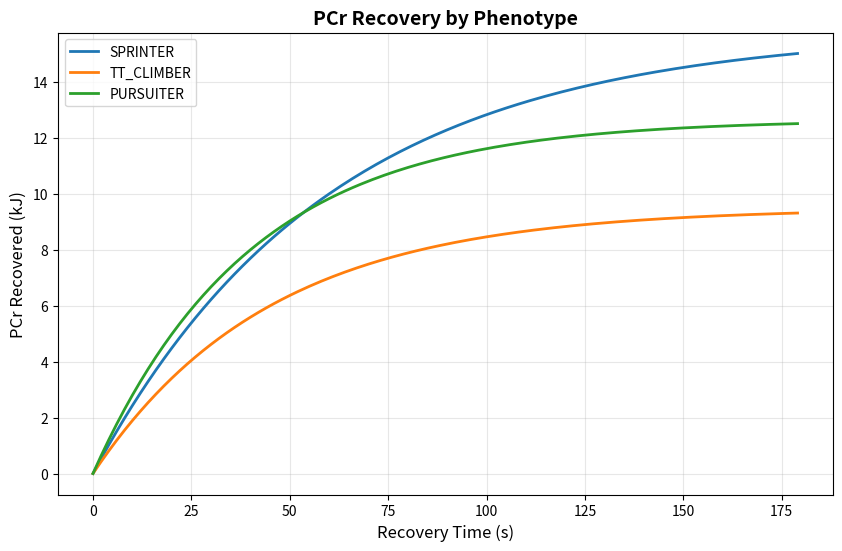

Generate this figure with matplotlib: (Note: this script raises an exception after producing the figure.)
"""
Metabolic Profiler — Phenotype-Adaptive PCr Model
Version: 3.4.0-PhenotypeAdaptive

ENHANCEMENTS:
- PCr capacity and recovery modulated by rider phenotype
- Anaerobic contribution adjusted for sprinter vs climber
- More accurate energy contribution modeling

PHENOTYPE PARAMETERS:
  SPRINTER:     High PCr capacity (25kJ), slower recovery (τ=60s), high anaerobic priority
  TT_CLIMBER:   Low PCr capacity (15kJ), faster recovery (τ=45s), low anaerobic priority
  PURSUITER:    Medium PCr (20kJ), fast recovery (τ=40s), medium anaerobic
  ALL_ROUNDER:  Balanced PCr (20kJ), medium recovery (τ=50s), medium anaerobic
"""

from typing import Dict, Any, Optional
import numpy as np


# =============================================================================
# PHENOTYPE-SPECIFIC PCr PARAMETERS
# =============================================================================

PCr_PARAMS = {
    "SPRINTER": {
        "pcr_capacity_kj": 25.0,
        "recovery_tau_s": 60.0,
        "anaerobic_priority": 0.90,  # Heavily reliant on glycolytic system
        "description": "Explosive fiber profile, large phosphagen stores",
    },
    "TT_CLIMBER": {
        "pcr_capacity_kj": 15.0,
        "recovery_tau_s": 45.0,
        "anaerobic_priority": 0.70,  # More aerobic-efficient
        "description": "Oxidative fiber profile, economical energy use",
    },
    "PURSUITER": {
        "pcr_capacity_kj": 20.0,
        "recovery_tau_s": 40.0,
        "anaerobic_priority": 0.80,
        "description": "Balanced fast-twitch/slow-twitch, rapid recovery",
    },
    "ALL_ROUNDER": {
        "pcr_capacity_kj": 20.0,
        "recovery_tau_s": 50.0,
        "anaerobic_priority": 0.80,
        "description": "Balanced profile across power durations",
    },
    "DEFAULT": {
        "pcr_capacity_kj": 20.0,
        "recovery_tau_s": 50.0,
        "anaerobic_priority": 0.80,
        "description": "Generic athlete without phenotype classification",
    },
}


def get_pcr_params(phenotype: Optional[str]) -> Dict[str, Any]:
    """
    Retrieve PCr parameters for a given rider phenotype.
    
    Parameters:
        phenotype: One of SPRINTER, TT_CLIMBER, PURSUITER, ALL_ROUNDER, or None
    
    Returns:
        Dictionary with pcr_capacity_kj, recovery_tau_s, anaerobic_priority
    """
    if phenotype is None or phenotype not in PCr_PARAMS:
        return PCr_PARAMS["DEFAULT"]
    return PCr_PARAMS[phenotype]


def compute_energy_contribution_adaptive(
    duration_s: float,
    power_w: float,
    vo2max_mlkgmin: float,
    weight_kg: float,
    phenotype: Optional[str] = None,
) -> Dict[str, float]:
    """
    Compute fractional energy contribution from PCr, anaerobic, and aerobic
    systems, modulated by rider phenotype.
    
    Model:
      - PCr: Exponentially decaying, capacity depends on phenotype
      - Anaerobic: Power-dependent, priority depends on phenotype
      - Aerobic: Residual after PCr + anaerobic
    
    Parameters:
        duration_s: Effort duration in seconds
        power_w: Sustained power output
        vo2max_mlkgmin: VO2max in ml/kg/min
        weight_kg: Athlete weight
        phenotype: Rider phenotype (SPRINTER, TT_CLIMBER, etc)
    
    Returns:
        {
            "pcr_fraction": float,
            "anaerobic_fraction": float,
            "aerobic_fraction": float,
            "phenotype_used": str,
        }
    """
    params = get_pcr_params(phenotype)
    
    pcr_capacity_kj = params["pcr_capacity_kj"]
    recovery_tau_s = params["recovery_tau_s"]
    anaerobic_priority = params["anaerobic_priority"]
    
    # Total energy demand
    total_energy_kj = (power_w * duration_s) / 1000.0
    
    # PCr contribution: exponential decay
    # PCr available = capacity × (1 - exp(-t/τ_depletion))
    # Use τ_depletion = 10s (standard literature for maximal efforts)
    tau_depletion = 10.0
    pcr_available_kj = pcr_capacity_kj * (1.0 - np.exp(-duration_s / tau_depletion))
    pcr_contribution_kj = min(pcr_available_kj, total_energy_kj)
    
    # Anaerobic (glycolytic) contribution
    # Depends on intensity and phenotype priority
    # Simplified model: anaerobic covers (power - aerobic_threshold) × priority
    aerobic_capacity_w = (vo2max_mlkgmin * weight_kg * 0.21) / 60.0  # Rough conversion
    power_above_aerobic = max(0, power_w - aerobic_capacity_w * 0.6)  # 60% VO2max threshold
    
    anaerobic_power_w = power_above_aerobic * anaerobic_priority
    anaerobic_contribution_kj = (anaerobic_power_w * duration_s) / 1000.0
    anaerobic_contribution_kj = min(anaerobic_contribution_kj, total_energy_kj - pcr_contribution_kj)
    
    # Aerobic contribution (residual)
    aerobic_contribution_kj = max(0, total_energy_kj - pcr_contribution_kj - anaerobic_contribution_kj)
    
    # Normalize to fractions
    if total_energy_kj > 0:
        pcr_frac = pcr_contribution_kj / total_energy_kj
        anaerobic_frac = anaerobic_contribution_kj / total_energy_kj
        aerobic_frac = aerobic_contribution_kj / total_energy_kj
    else:
        pcr_frac = anaerobic_frac = aerobic_frac = 0.0
    
    return {
        "pcr_fraction": round(pcr_frac, 3),
        "anaerobic_fraction": round(anaerobic_frac, 3),
        "aerobic_fraction": round(aerobic_frac, 3),
        "phenotype_used": phenotype if phenotype in PCr_PARAMS else "DEFAULT",
        "pcr_capacity_kj": pcr_capacity_kj,
        "recovery_tau_s": recovery_tau_s,
    }


def compute_recovery_curve_adaptive(
    max_effort_s: float,
    rest_duration_s: float,
    phenotype: Optional[str] = None,
    sample_rate_s: float = 1.0,
) -> np.ndarray:
    """
    Model PCr recovery curve after maximal effort.
    
    Recovery follows: PCr(t) = PCr_capacity × (1 - exp(-t / τ_recovery))
    
    Parameters:
        max_effort_s: Duration of preceding maximal effort
        rest_duration_s: Duration of recovery period
        phenotype: Rider phenotype
        sample_rate_s: Sampling rate for curve (default 1s)
    
    Returns:
        Array of PCr availability (kJ) over time during recovery
    """
    params = get_pcr_params(phenotype)
    pcr_capacity_kj = params["pcr_capacity_kj"]
    recovery_tau_s = params["recovery_tau_s"]
    
    # Depletion from max effort
    tau_depletion = 10.0
    pcr_depleted = pcr_capacity_kj * (1.0 - np.exp(-max_effort_s / tau_depletion))
    
    # Recovery curve
    t = np.arange(0, rest_duration_s, sample_rate_s)
    pcr_recovered = pcr_depleted * (1.0 - np.exp(-t / recovery_tau_s))
    
    return pcr_recovered


# =============================================================================
# INTEGRATION WITH EXISTING PROFILER
# =============================================================================

def enhance_metabolic_snapshot_with_phenotype(
    snapshot: Dict[str, Any],
    phenotype: Optional[str] = None,
    weight_kg: Optional[float] = None,
    power_30s: Optional[float] = None,
    power_1200s: Optional[float] = None,
) -> Dict[str, Any]:
    """
    Add phenotype-adaptive PCr modeling to an existing metabolic snapshot.
    
    Parameters:
        snapshot:    Output from MetabolicProfiler.generate_metabolic_snapshot()
        phenotype:   Rider phenotype (from coggan_classifier)
        weight_kg:   Athlete weight (not stored in snapshot — pass explicitly).
                     If None, W/kg-like derived contributions are not exposed.
        power_30s:   Max 30-second power for sprint demo. If None, derived as
                     1.5 × MLSS (rough sprint estimate from threshold).
        power_1200s: Max 20-minute power for threshold demo. If None, defaults
                     to MLSS itself (sustainable threshold output).
    
    Returns:
        Enhanced snapshot with phenotype_pcr_params and energy_contributions
        sections added.
    """
    if not snapshot or snapshot.get("status") != "success":
        return snapshot
    
    params = get_pcr_params(phenotype)
    
    # Add PCr params to snapshot
    snapshot["phenotype_pcr_params"] = {
        "phenotype": phenotype if phenotype in PCr_PARAMS else "DEFAULT",
        "pcr_capacity_kj": params["pcr_capacity_kj"],
        "recovery_tau_s": params["recovery_tau_s"],
        "anaerobic_priority": params["anaerobic_priority"],
        "description": params["description"],
    }
    
    # Read only reliable, unmasked fields from the profiler output. If the
    # expressiveness gate masked these values, do not synthesize coach-facing
    # energy contributions from generic defaults.
    vo2max = snapshot.get("estimated_vo2max")
    mlss_w = snapshot.get("mlss_power_watts")
    if vo2max is None or mlss_w is None:
        snapshot["phenotype_enhancement_status"] = "insufficient_metabolic_fields"
        snapshot["phenotype_enhancement_reason"] = (
            "estimated_vo2max and mlss_power_watts must be reliable."
        )
        snapshot["energy_contributions"] = None
        return snapshot
    
    # Resolve weight (not in snapshot). Do not invent a body mass for
    # coach-facing estimates: missing weight means enhancement is partial.
    if weight_kg is None:
        snapshot["phenotype_enhancement_status"] = "insufficient_weight"
        snapshot["phenotype_enhancement_reason"] = (
            "weight_kg is required for phenotype energy contributions."
        )
        snapshot["energy_contributions"] = None
        return snapshot
    weight = float(weight_kg)
    if weight <= 0:
        snapshot["phenotype_enhancement_status"] = "invalid_weight"
        snapshot["phenotype_enhancement_reason"] = (
            "weight_kg must be positive for phenotype energy contributions."
        )
        snapshot["energy_contributions"] = None
        return snapshot
    
    # Derive sensible defaults for sprint/threshold power if not supplied.
    # Sprint 30s ≈ 1.5 × MLSS is a rough rule for trained cyclists.
    # 20-min power ≈ MLSS (by definition, sustainable threshold output).
    p30 = power_30s if power_30s is not None else mlss_w * 1.5
    p1200 = power_1200s if power_1200s is not None else mlss_w
    
    sprint_30s = compute_energy_contribution_adaptive(
        duration_s=30.0,
        power_w=p30,
        vo2max_mlkgmin=vo2max,
        weight_kg=weight,
        phenotype=phenotype,
    )
    
    threshold_20min = compute_energy_contribution_adaptive(
        duration_s=1200.0,
        power_w=p1200,
        vo2max_mlkgmin=vo2max,
        weight_kg=weight,
        phenotype=phenotype,
    )
    
    snapshot["energy_contributions"] = {
        "sprint_30s": sprint_30s,
        "threshold_20min": threshold_20min,
    }
    
    return snapshot


if __name__ == "__main__":  # pragma: no cover
    # Demonstration
    print("Metabolic Profiler — Phenotype-Adaptive PCr Model")
    print("=" * 60)
    
    for phenotype in ["SPRINTER", "TT_CLIMBER", "PURSUITER", "ALL_ROUNDER"]:
        params = get_pcr_params(phenotype)
        print(f"\
{phenotype}:")
        print(f"  PCr capacity: {params['pcr_capacity_kj']:.1f} kJ")
        print(f"  Recovery τ: {params['recovery_tau_s']:.0f} s")
        print(f"  Anaerobic priority: {params['anaerobic_priority']:.2f}")
        
        # 30s sprint contribution
        contrib = compute_energy_contribution_adaptive(
            duration_s=30.0,
            power_w=800.0,
            vo2max_mlkgmin=55.0,
            weight_kg=75.0,
            phenotype=phenotype,
        )
        print(f"  30s @ 800W contribution: PCr {contrib['pcr_fraction']:.1%}, "
              f"Anaerobic {contrib['anaerobic_fraction']:.1%}, "
              f"Aerobic {contrib['aerobic_fraction']:.1%}")
    
    print("\
" + "=" * 60)
    print("Recovery curves after 10s maximal sprint:")
    
    import matplotlib.pyplot as plt
    
    fig, ax = plt.subplots(figsize=(10, 6))
    
    for phenotype in ["SPRINTER", "TT_CLIMBER", "PURSUITER"]:
        recovery = compute_recovery_curve_adaptive(
            max_effort_s=10.0,
            rest_duration_s=180.0,
            phenotype=phenotype,
        )
        t = np.arange(len(recovery))
        ax.plot(t, recovery, label=phenotype, linewidth=2)
    
    ax.set_xlabel("Recovery Time (s)", fontsize=12)
    ax.set_ylabel("PCr Recovered (kJ)", fontsize=12)
    ax.set_title("PCr Recovery by Phenotype", fontsize=14, fontweight="bold")
    ax.legend()
    ax.grid(alpha=0.3)
    
    print("Recovery curve plot saved to pcr_recovery_phenotype.png")
    plt.savefig("/tmp/pcr_recovery_phenotype.png", dpi=150, bbox_inches="tight")
    print("(Plot generation would work with matplotlib installed)")
